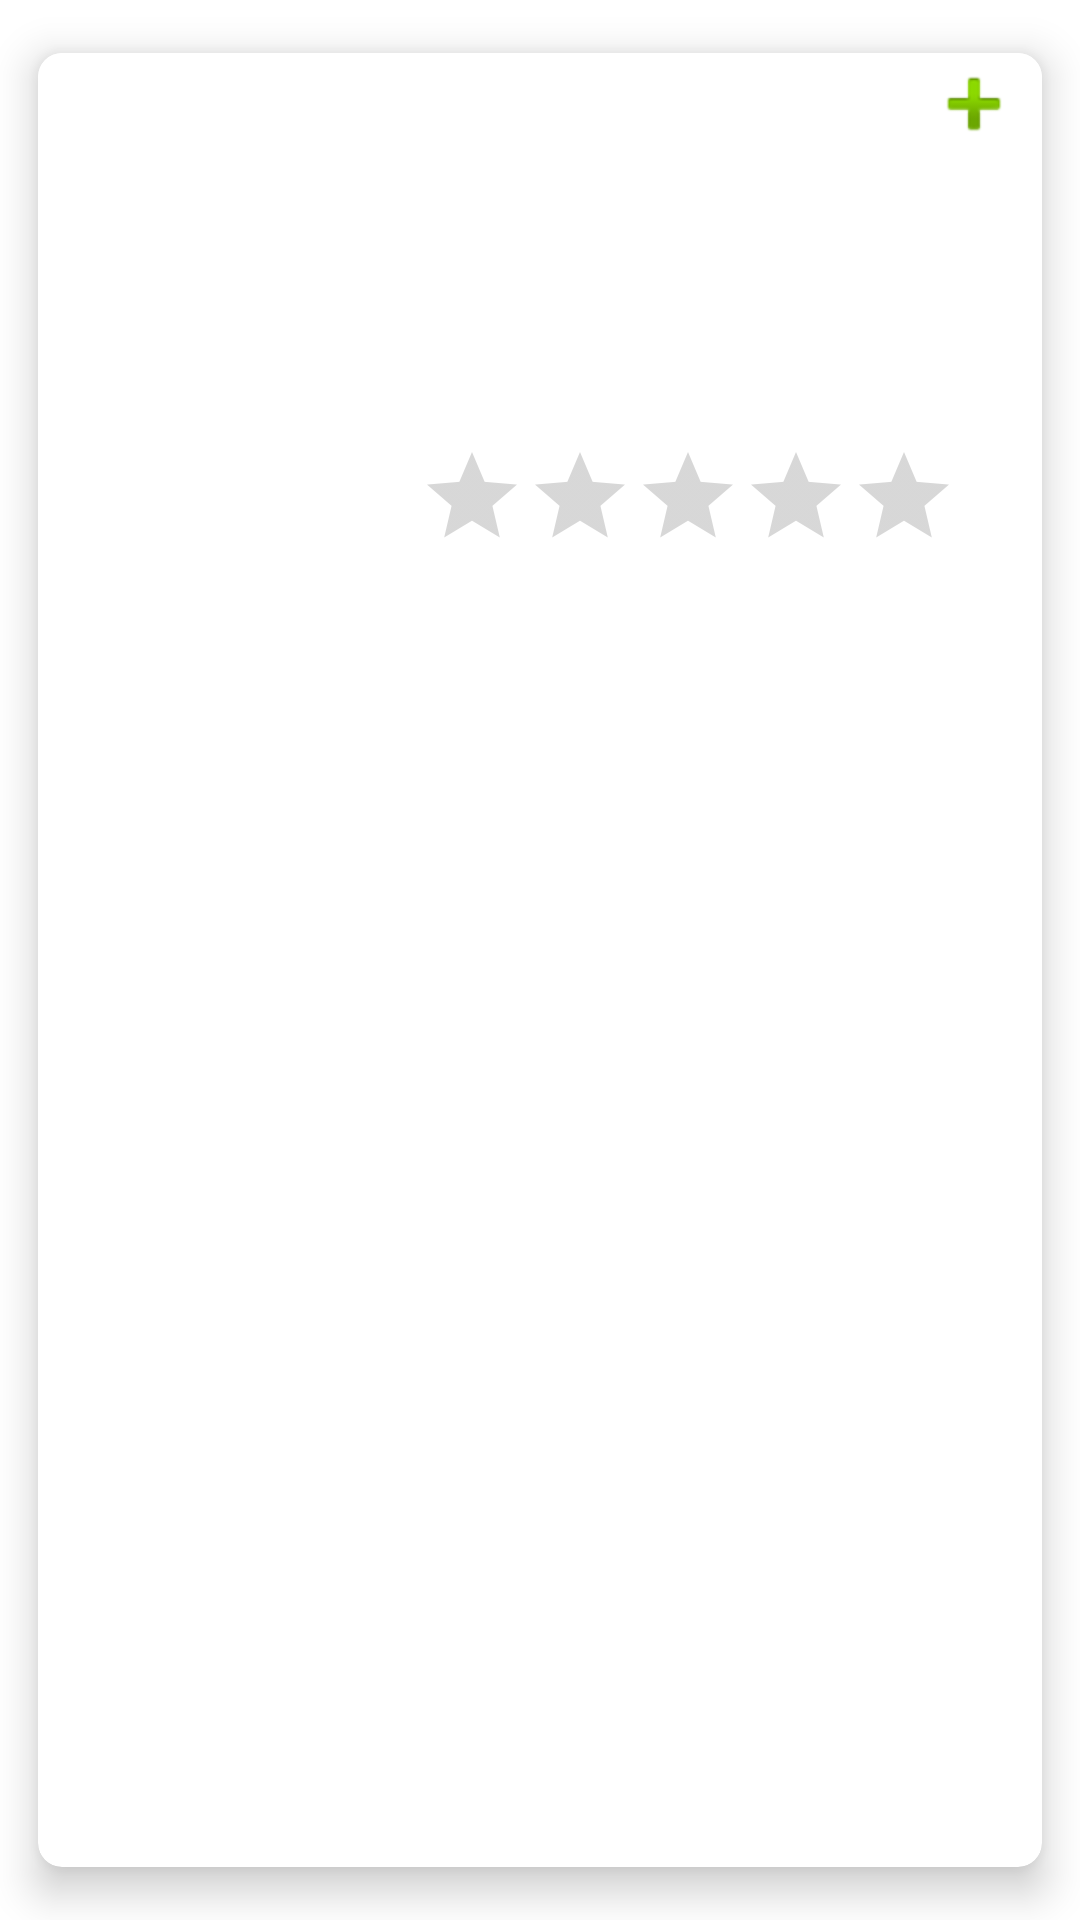

Write the Android layout XML for this screen, with the resource values it uses.
<!-- AndroidManifest.xml: application theme Theme.TrackingMyPantry -->
<!-- res/layout/products_cards.xml -->
<?xml version="1.0" encoding="utf-8"?>
<androidx.cardview.widget.CardView
    xmlns:android="http://schemas.android.com/apk/res/android"
    xmlns:app="http://schemas.android.com/apk/res-auto"
    xmlns:tools="http://schemas.android.com/tools"
    android:layout_width="match_parent"
    android:layout_height="wrap_content"
    android:layout_margin="5dp"
    app:cardBackgroundColor="@color/white"
    app:cardCornerRadius="8dp"
    app:cardElevation="8dp"
    app:cardMaxElevation="10dp"
    app:cardPreventCornerOverlap="true"
    app:cardUseCompatPadding="true"
    android:background="@android:color/white">

    <androidx.constraintlayout.widget.ConstraintLayout
        android:id="@+id/relativeLayout2"
        android:layout_width="match_parent"
        android:layout_height="170dp"
        android:background="@android:color/white">

        <ImageView
            android:id="@+id/imageProd"
            android:layout_width="0dp"
            android:layout_height="0dp"
            android:background="@android:color/transparent"
            android:contentDescription="@string/app_name"
            app:layout_constraintBottom_toTopOf="@+id/horizImg1"
            app:layout_constraintEnd_toStartOf="@+id/vertImg2"
            app:layout_constraintStart_toStartOf="@+id/vertImg1"
            app:layout_constraintTop_toTopOf="@+id/horizImg2" />

        <TextView
            android:id="@+id/nameProd"
            android:layout_width="0dp"
            android:layout_height="wrap_content"
            android:text=""
            android:textColor="@color/black"
            android:textSize="20sp"
            android:textStyle="bold"
            app:layout_constraintBottom_toTopOf="@+id/descriptionProd"
            app:layout_constraintEnd_toStartOf="@+id/vertText2"
            app:layout_constraintStart_toStartOf="@+id/vertText1"
            app:layout_constraintTop_toTopOf="@+id/horizImg2"
            app:layout_constraintVertical_chainStyle="spread" />

        <TextView
            android:id="@+id/descriptionProd"
            android:layout_width="0dp"
            android:layout_height="wrap_content"
            android:drawablePadding="2dp"
            android:text=""
            android:textSize="17sp"
            app:layout_constraintBottom_toTopOf="@+id/horizImg1"
            app:layout_constraintEnd_toStartOf="@+id/vertText2"
            app:layout_constraintHorizontal_bias="0.0"
            app:layout_constraintStart_toStartOf="@+id/vertText1"
            app:layout_constraintTop_toBottomOf="@id/nameProd" />

        <RatingBar
            android:id="@+id/ratingBar"
            style="?android:attr/ratingBarStyleIndicator"
            android:layout_width="wrap_content"
            android:layout_height="wrap_content"
            android:isIndicator="false"
            android:numStars="5"
            android:stepSize="1"
            app:layout_constraintBottom_toBottomOf="parent"
            app:layout_constraintEnd_toEndOf="@id/vertText2"
            app:layout_constraintStart_toStartOf="@+id/vertText1"
            app:layout_constraintTop_toTopOf="@+id/horizImg1"
            tools:ignore="SpeakableTextPresentCheck" />

        <TextView
            android:id="@+id/productId"
            android:layout_width="wrap_content"
            android:layout_height="wrap_content"
            android:layout_marginStart="190dp"
            android:layout_marginTop="3dp"
            android:layout_marginEnd="128dp"
            android:layout_marginBottom="10dp"
            android:text=""
            android:visibility="gone"
            app:layout_constraintBottom_toTopOf="@+id/nameProd"
            app:layout_constraintEnd_toEndOf="parent"
            app:layout_constraintStart_toStartOf="parent"
            app:layout_constraintTop_toTopOf="parent" />

        <androidx.constraintlayout.widget.Guideline
            android:id="@+id/vertImg1"
            android:layout_width="wrap_content"
            android:layout_height="wrap_content"
            android:orientation="vertical"
            app:layout_constraintGuide_percent="0.025" />

        <androidx.constraintlayout.widget.Guideline
            android:id="@+id/vertImg2"
            android:layout_width="wrap_content"
            android:layout_height="wrap_content"
            android:orientation="vertical"
            app:layout_constraintGuide_percent="0.29" />

        <androidx.constraintlayout.widget.Guideline
            android:id="@+id/horizImg1"
            android:layout_width="wrap_content"
            android:layout_height="wrap_content"
            android:orientation="horizontal"
            app:layout_constraintGuide_percent="0.74" />

        <androidx.constraintlayout.widget.Guideline
            android:id="@+id/horizImg2"
            android:layout_width="wrap_content"
            android:layout_height="wrap_content"
            android:orientation="horizontal"
            app:layout_constraintGuide_percent="0.20" />

        <androidx.constraintlayout.widget.Guideline
            android:id="@+id/vertText1"
            android:layout_width="wrap_content"
            android:layout_height="wrap_content"
            android:orientation="vertical"
            app:layout_constraintGuide_percent="0.315" />

        <androidx.constraintlayout.widget.Guideline
            android:id="@+id/vertText2"
            android:layout_width="wrap_content"
            android:layout_height="wrap_content"
            android:orientation="vertical"
            app:layout_constraintGuide_percent="0.98" />

        <ImageButton
            android:id="@+id/imageButton"
            android:layout_width="wrap_content"
            android:layout_height="wrap_content"
            android:background="@color/zxing_transparent"
            android:contentDescription="@string/add_card_btn"
            app:layout_constraintBottom_toTopOf="@+id/horizImg2"
            app:layout_constraintEnd_toStartOf="@+id/vertText2"
            app:layout_constraintTop_toTopOf="parent"
            app:srcCompat="@android:drawable/ic_input_add"
            tools:ignore="SpeakableTextPresentCheck,TouchTargetSizeCheck,ImageContrastCheck" />
    </androidx.constraintlayout.widget.ConstraintLayout>
</androidx.cardview.widget.CardView>
<!-- resources referenced by this layout -->
<resources>
  <color name="black">#FF000000</color>
  <color name="white">#FFFFFFFF</color>
  <string name="add_card_btn">Bottone aggiungi oggetto alla dispensa</string>
  <string name="app_name">TrackingMyPantry</string>
  <style name="Theme.TrackingMyPantry" parent="Theme.MaterialComponents.DayNight.DarkActionBar">
          
          <item name="colorPrimary">@color/antique_white</item>
          <item name="colorPrimaryVariant">@color/antique_white</item>
          <item name="colorOnPrimary">@color/white</item>
          
          <item name="colorSecondary">@color/antique_white</item>
          <item name="colorSecondaryVariant">@color/antique_white</item>
          <item name="colorOnSecondary">@color/black</item>
          
          <item name="android:statusBarColor" tools:targetApi="l">?attr/colorPrimaryVariant</item>
          
      </style>
  <color name="antique_white">#CDC0B0</color>
</resources>
